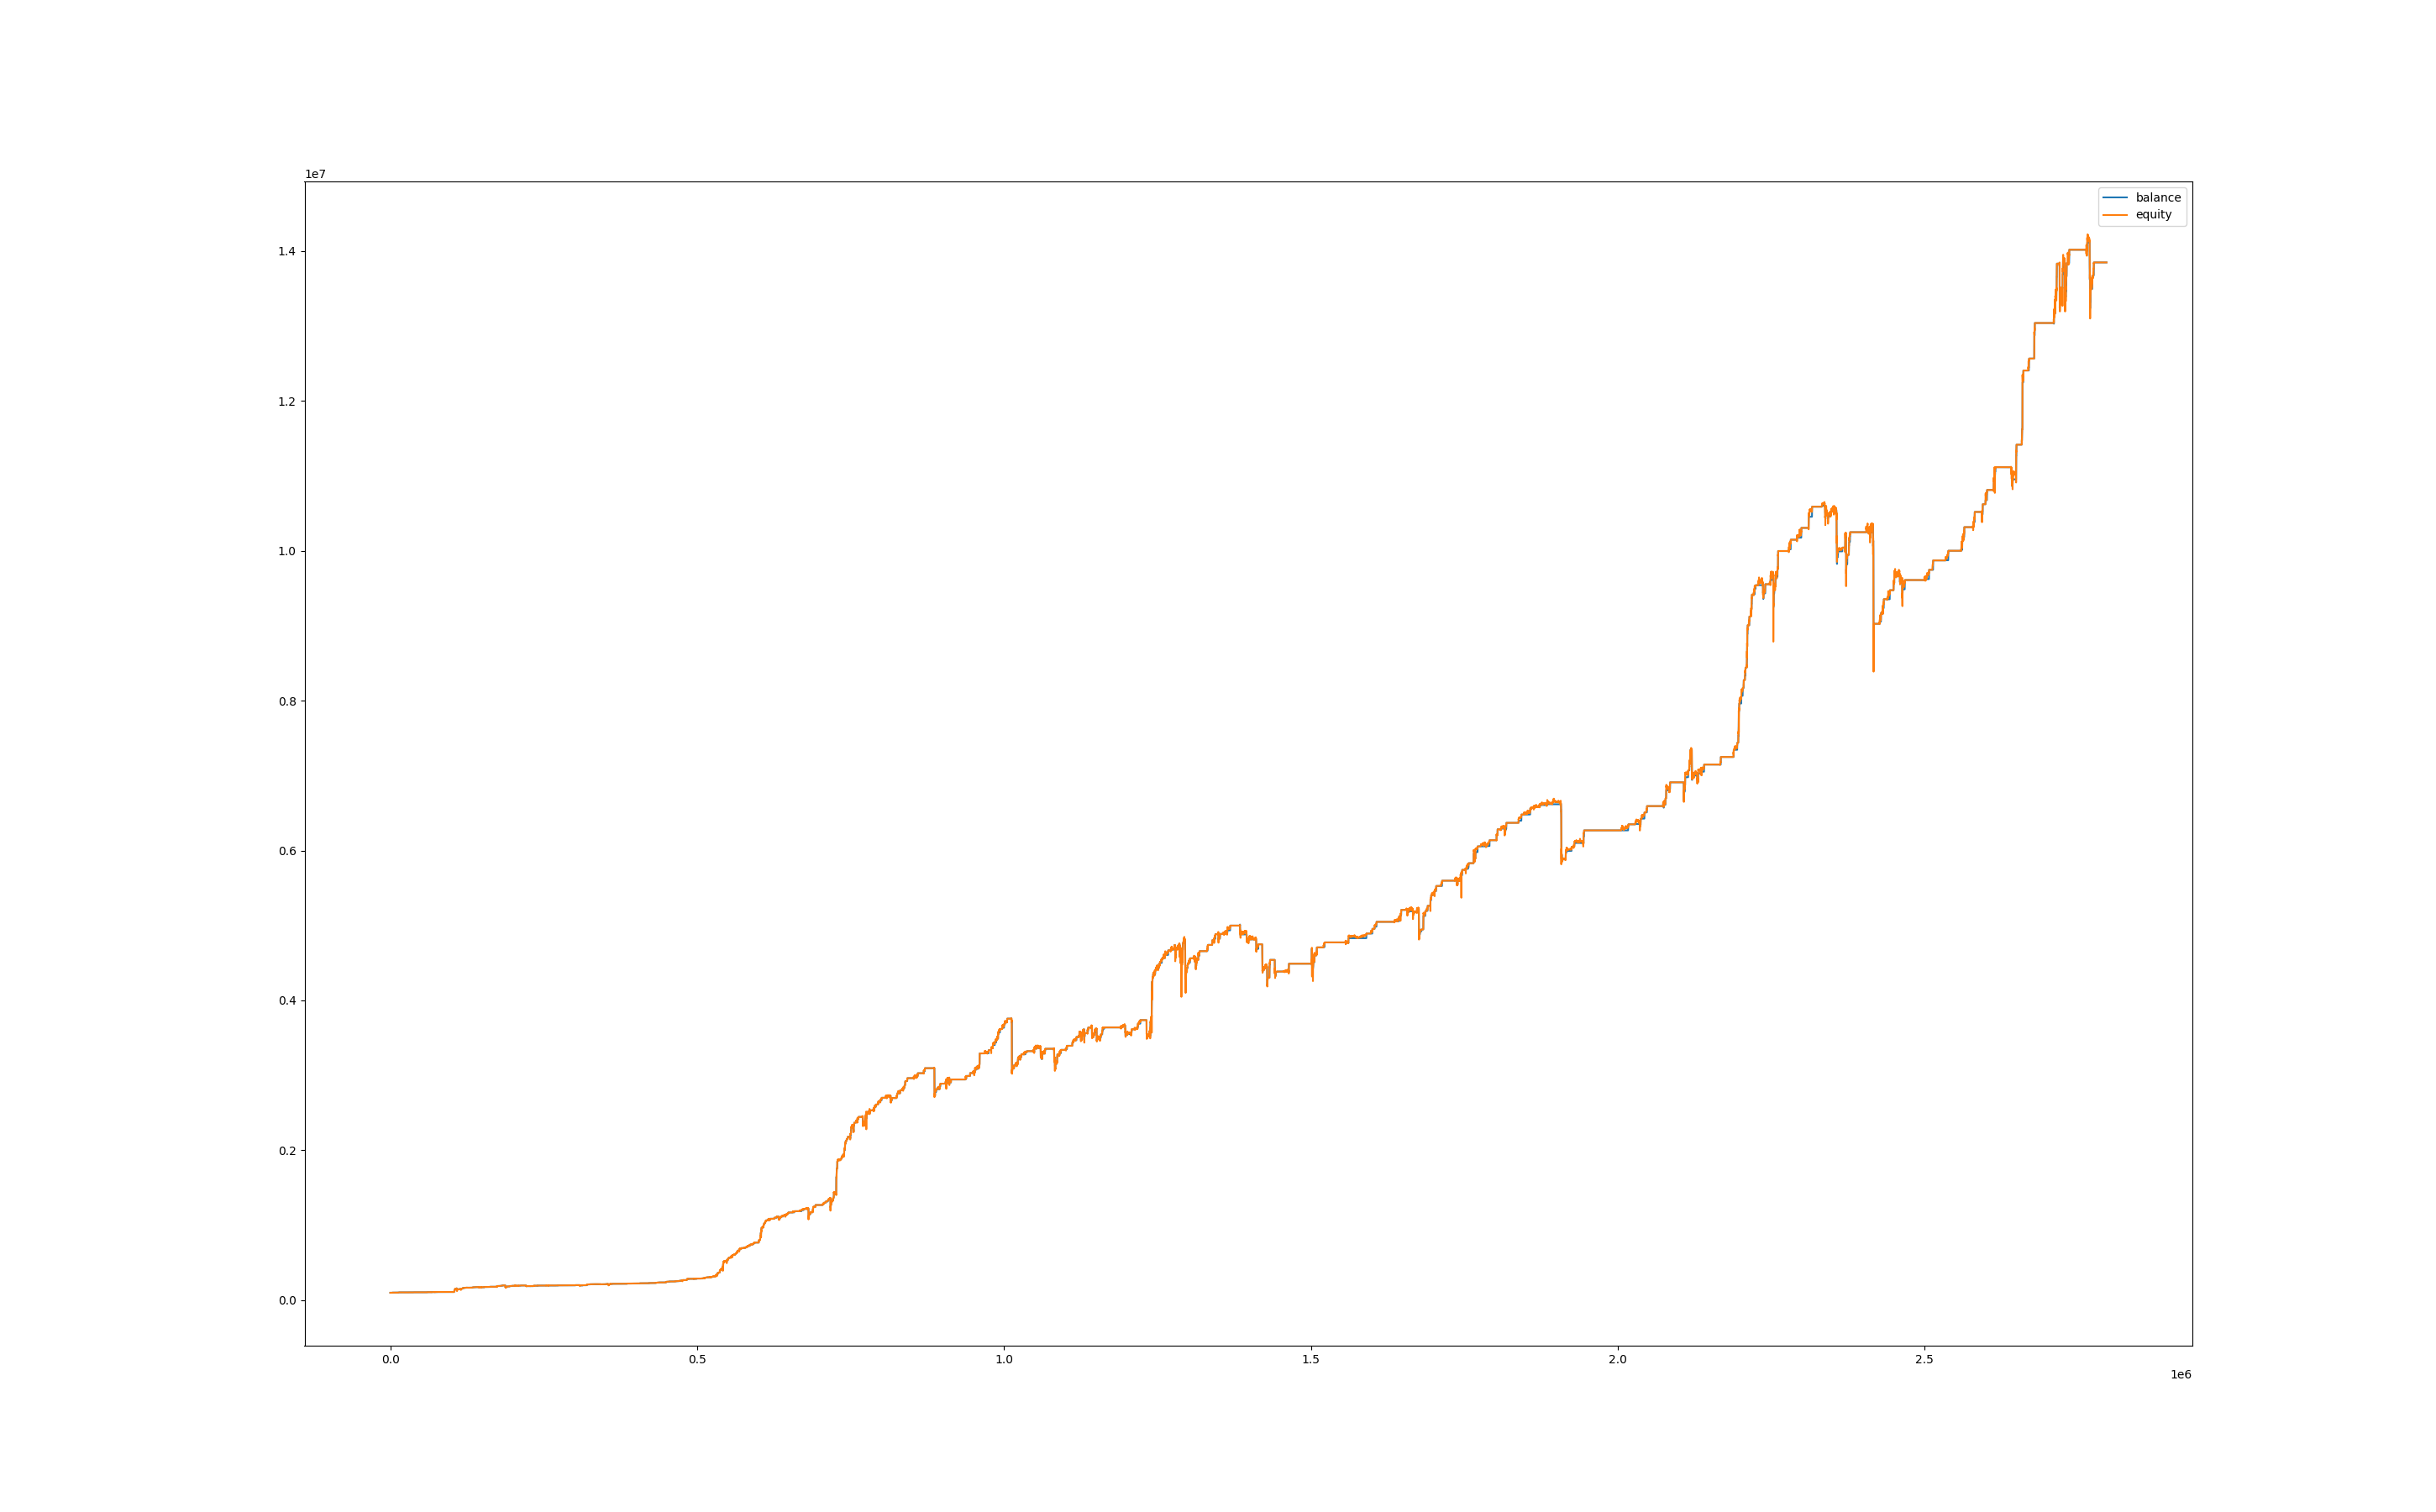

Source data for this figure (header and first rows):
, balance, equity, balance_btc, equity_btc
0, 99997, 100000, 0.0, 0.0
60, 99997, 100000, 0.0, 0.0
120, 99997, 100000, 0.0, 0.0
180, 99997, 100000, 0.0, 0.0
240, 99997, 100000, 0.0, 0.0
300, 99997, 100000, 0.0, 0.0
360, 99997, 100000, 0.0, 0.0
420, 99997, 100000, 0.0, 0.0
480, 99997, 100000, 0.0, 0.0
540, 99997, 100000, 0.0, 0.0
600, 99997, 100000, 0.0, 0.0
660, 99997, 100000, 0.0, 0.0
720, 99997, 100000, 0.0, 0.0
780, 99997, 100000, 0.0, 0.0
840, 99997, 100000, 0.0, 0.0
900, 99997, 100000, 0.0, 0.0
960, 99997, 100000, 0.0, 0.0
1020, 99997, 100000, 0.0, 0.0
1080, 99997, 100000, 0.0, 0.0
1140, 99997, 100000, 0.0, 0.0
1200, 99997, 100000, 0.0, 0.0
1260, 99997, 100000, 0.0, 0.0
1320, 99997, 100000, 0.0, 0.0
1380, 99997, 100000, 0.0, 0.0
1440, 99997, 100000, 0.0, 0.0
1500, 99997, 100000, 0.0, 0.0
1560, 99997, 100000, 0.0, 0.0
1620, 99997, 100000, 0.0, 0.0
1680, 99997, 100000, 0.0, 0.0
1740, 99997, 100000, 0.0, 0.0
1800, 99997, 100000, 0.0, 0.0
1860, 99997, 100000, 0.0, 0.0
1920, 99997, 100000, 0.0, 0.0
1980, 99997, 100000, 0.0, 0.0
2040, 99997, 100000, 0.0, 0.0
2100, 99997, 100000, 0.0, 0.0
2160, 99997, 100000, 0.0, 0.0
2220, 99997, 100000, 0.0, 0.0
2280, 99997, 100000, 0.0, 0.0
2340, 99997, 100000, 0.0, 0.0
2400, 99997, 100000, 0.0, 0.0
2460, 99997, 100000, 0.0, 0.0
2520, 99997, 100002, 0.0, 4.92
2580, 99997, 100074, 0.0, 76.78
2640, 99997, 100098, 0.0, 100.9
2700, 99997, 99991, 0.0, -6.32
2760, 99997, 100069, 0.0, 72.32
2820, 99997, 100063, 0.0, 66.11
2880, 99997, 100032, 0.0, 35.51
2940, 99991, 99947, 0.0, -50.42
3000, 99991, 99754, 0.0, -237.4
3060, 99991, 100266, 0.0, 274.9
3120, 101735, 100272, 0.0, 280.2
3180, 101735, 101735, 0.0, 0.0
3240, 101735, 101735, 0.0, 0.0
3300, 101735, 101735, 0.0, 0.0
3360, 101735, 101735, 0.0, 0.0
3420, 101735, 101735, 0.0, 0.0
3480, 101735, 101735, 0.0, 0.0
3540, 101735, 101735, 0.0, 0.0
... 46,547 more rows
